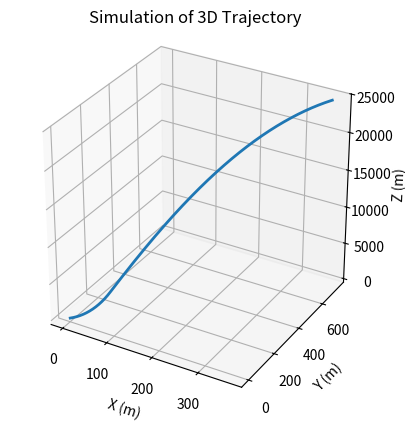

The matplotlib source for this figure:
#----------------------------------------------------------------------------------------

# Python code to simulate the 3D trajectory of a missile under gravity, thrust, and drag.
# The code calculates the position, velocity, and acceleration of the missile over time,
# and visualizes the trajectory in a 3D plot.
# Author: Abel Philippe

#----------------------------------------------------------------------------------------

import numpy as np
import matplotlib.pyplot as plt
import matplotlib.animation as animation
import scipy as sp

from scipy import integrate

# ==============================================================================
#                              Physical parameters
# ==============================================================================

px = 0.0
py = 0.0
pz = 0.0

vx = 10.0
vy = 20.0
vz = 3.0

# -----------------------------------------------------------------------------
#                               Initial state
# -----------------------------------------------------------------------------

traj = []

pos = np.array([px, py, pz])            # position vector (px, py, pz)

vel = np.array([vx, vy, vz])            # velocity vector (vx, vy, vz)

# -----------------------------------------------------------------------------

g = 9.81                                # gravity (m/s²)

h = pos[2]                              # altitude (m)

rho = 1.225                             # air density (kg/m³)

Cd = 0.5                                # drag coefficient

A = 0.025                               # frontal area (m²)

velocity = np.linalg.norm(vel)          # speed magnitude

Q = 0.5 * rho * velocity**2             # dynamic pressure

mass = 130                              # mass (kg)

d = 3.6                                 # reference length (m)

burn_time = 6                           # burn time (s)

fuel_mass = 40                          # fuel mass (kg)

burn_rate = fuel_mass/burn_time         # fuel burn rate (kg/s)

def air_density(h):                     # function to calculate air density based on altitude
    rho = 1.225
    H = 8500
    return rho*np.exp(-h/H)

# -----------------------------------------------------------------------------
#                                  Forces
# -----------------------------------------------------------------------------

Fg = np.array([0,0,-mass*g])                                # gravity force vector

Fa = -0.5 * rho * velocity**2 * Cd * A * (vel/velocity)     # drag force vector

thrust = np.array([0,0,20000])                              # thrust vector

# -----------------------------------------------------------------------------
#                             Resultant force
# -----------------------------------------------------------------------------

F = thrust + Fa + Fg                           # total force vector

# -----------------------------------------------------------------------------
#                               Acceleration
# -----------------------------------------------------------------------------

a = F / mass                                   # acceleration vector

# -----------------------------------------------------------------------------
#                                 Inertia
# -----------------------------------------------------------------------------

I = (1/12) * mass * d**2                       # inertia approximation (kg·m²)

# -----------------------------------------------------------------------------
#                               Time parameters
# -----------------------------------------------------------------------------

dt = 0.02
t_max = 60

# ==============================================================================

# ------------------------------------
#           Simulation loop
# ------------------------------------

for t in np.arange(0,t_max,dt):

    h = pos[2]
    rho = air_density(h)

    velocity = np.linalg.norm(vel)
    Fg = np.array([0,0,-mass*g])


    if t < burn_time and fuel_mass > 0:
        thrust = np.array([0,0,20000])
        dm = burn_rate*dt
        fuel_mass -= dm
        mass -= dm
    else:
        thrust = np.array([0,0,0])

 
    if velocity > 1e-6:
        drag_mag = 0.5*rho*Cd*A*velocity**2
        Fd = -drag_mag*(vel/velocity)
    else:
        Fd = np.array([0,0,0])

    F = thrust + Fg + Fd
    acc = F/mass
    vel += acc*dt
    pos += vel*dt

    traj.append(pos.copy())

    if pos[2] < 0:
        break

traj = np.array(traj)

# -----------------------------
#           Plot 3D
# -----------------------------

fig = plt.figure()
ax = fig.add_subplot(111, projection='3d')

ax.plot(traj[:,0],traj[:,1],traj[:,2],linewidth=2)
ax.set_box_aspect([1,1,1])
ax.set_xlabel("X (m)")
ax.set_ylabel("Y (m)")
ax.set_zlabel("Z (m)")

ax.set_title("Simulation of 3D Trajectory")

plt.show()
